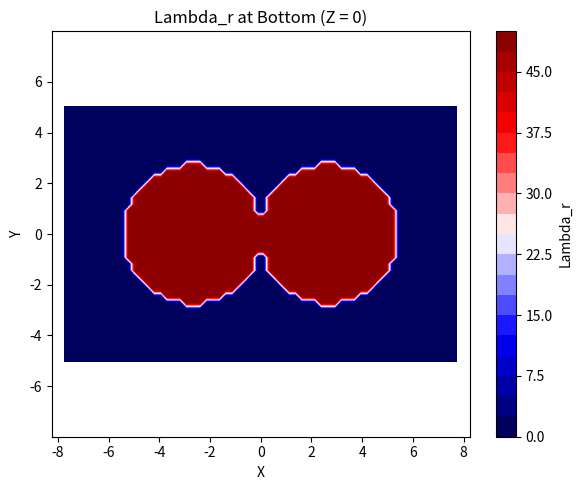
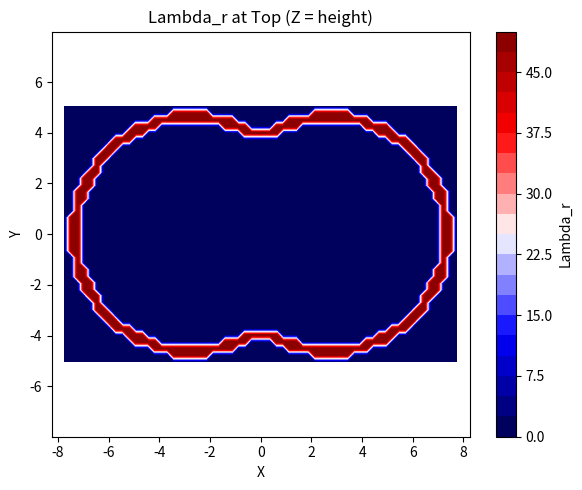
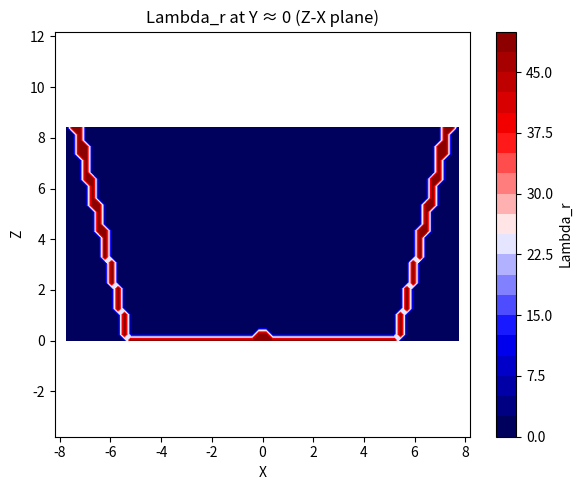

The matplotlib source for these figures, in order:
import matplotlib.pyplot as plt
import numpy as np

f = 0.28
Rg = 1
wall = 0.2 * Rg
grid_size = 0.25
L0 = 4.2 * Rg
cd_top = 2.296 * L0
CDY_top = 3.582 * L0
cd_bottom = 1.296 * L0
CDY_bottom = 2.582 * L0
diameter_box = cd_top + 2 * wall
length_box = CDY_top + 2 * wall
height = 2 * L0
x_points = int(np.round(length_box / grid_size))
y_points = int(np.round(diameter_box / grid_size))
z_points = int(np.round(height / grid_size))
x = np.linspace(-length_box / 2, length_box / 2, x_points)
y = np.linspace(-diameter_box / 2, diameter_box / 2, y_points)
z = np.linspace(0, height, z_points)
X, Y, Z = np.meshgrid(x, y, z, indexing="ij")
Lambda_r = np.zeros_like(X)
mask = np.zeros_like(X, dtype=bool)
bottom_condition = np.zeros_like(mask, dtype=bool)
side_wall_condition = np.zeros_like(mask, dtype=bool)
z_ratio = z / height
cd_z_all = cd_bottom + (cd_top - cd_bottom) * z_ratio
CDY_z_all = CDY_bottom + (CDY_top - CDY_bottom) * z_ratio
ccd_z_all = CDY_z_all - cd_z_all
radius_all = cd_z_all / 2
center1_x_all = -ccd_z_all / 2
center2_x_all = ccd_z_all / 2
wall_thickness_all = radius_all / x_points * 5
for i in range(z_points):
    r = radius_all[i]
    c1 = center1_x_all[i]
    c2 = center2_x_all[i]
    wt = wall_thickness_all[i]
    X_slice = X[:, :, i]
    Y_slice = Y[:, :, i]
    mask_left_circle = ((X_slice - c1) ** 2 + Y_slice ** 2 <= r ** 2)
    mask_right_circle = ((X_slice - c2) ** 2 + Y_slice ** 2 <= r ** 2)
    mask_slice = mask_left_circle | mask_right_circle
    mask[:, :, i] = mask_slice
    if i == 0:
        bottom_condition[:, :, i] = mask_slice
    distance_to_left_circle = np.sqrt((X_slice - c1) ** 2 + Y_slice ** 2)
    distance_to_right_circle = np.sqrt((X_slice - c2) ** 2 + Y_slice ** 2)
    side_wall_left_circle = (
        mask_left_circle
        & (np.abs(distance_to_left_circle - r) <= wt)
        & ~mask_right_circle
    )
    side_wall_right_circle = (
        mask_right_circle
        & (np.abs(distance_to_right_circle - r) <= wt)
        & ~mask_left_circle
    )
    side_wall_condition_x0 = (
        (np.abs(distance_to_left_circle - r) <= wt)
        | (np.abs(distance_to_right_circle - r) <= wt)
    ) & (np.abs(X_slice) < grid_size / 2)
    side_wall_condition[:, :, i] = (
        side_wall_left_circle | side_wall_right_circle | side_wall_condition_x0
    )
phi_s_wall = 0.15
phi_s_bottom = 0.15
Lambda_r[bottom_condition] = 50
Lambda_r[side_wall_condition] = 50

plt.figure(figsize=(6, 5))
plt.title("Lambda_r at Bottom (Z = 0)")
plt.contourf(X[:, :, 0], Y[:, :, 0], Lambda_r[:, :, 0], levels=20, cmap="seismic")
plt.xlabel("X")
plt.ylabel("Y")
plt.axis("equal")
plt.colorbar(label="Lambda_r")
plt.tight_layout()
plt.show()

plt.figure(figsize=(6, 5))
plt.title("Lambda_r at Top (Z = height)")
plt.contourf(X[:, :, -1], Y[:, :, -1], Lambda_r[:, :, -1], levels=20, cmap="seismic")
plt.xlabel("X")
plt.ylabel("Y")
plt.axis("equal")
plt.colorbar(label="Lambda_r")
plt.tight_layout()
plt.show()

y_index_center = np.argmin(np.abs(y))

plt.figure(figsize=(6, 5))
plt.title("Lambda_r at Y ≈ 0 (Z-X plane)")
plt.contourf(X[:, y_index_center, :], Z[:, y_index_center, :], Lambda_r[:, y_index_center, :], levels=20, cmap="seismic")
plt.xlabel("X")
plt.ylabel("Z")
plt.axis("equal")
plt.colorbar(label="Lambda_r")
plt.tight_layout()
plt.show()
